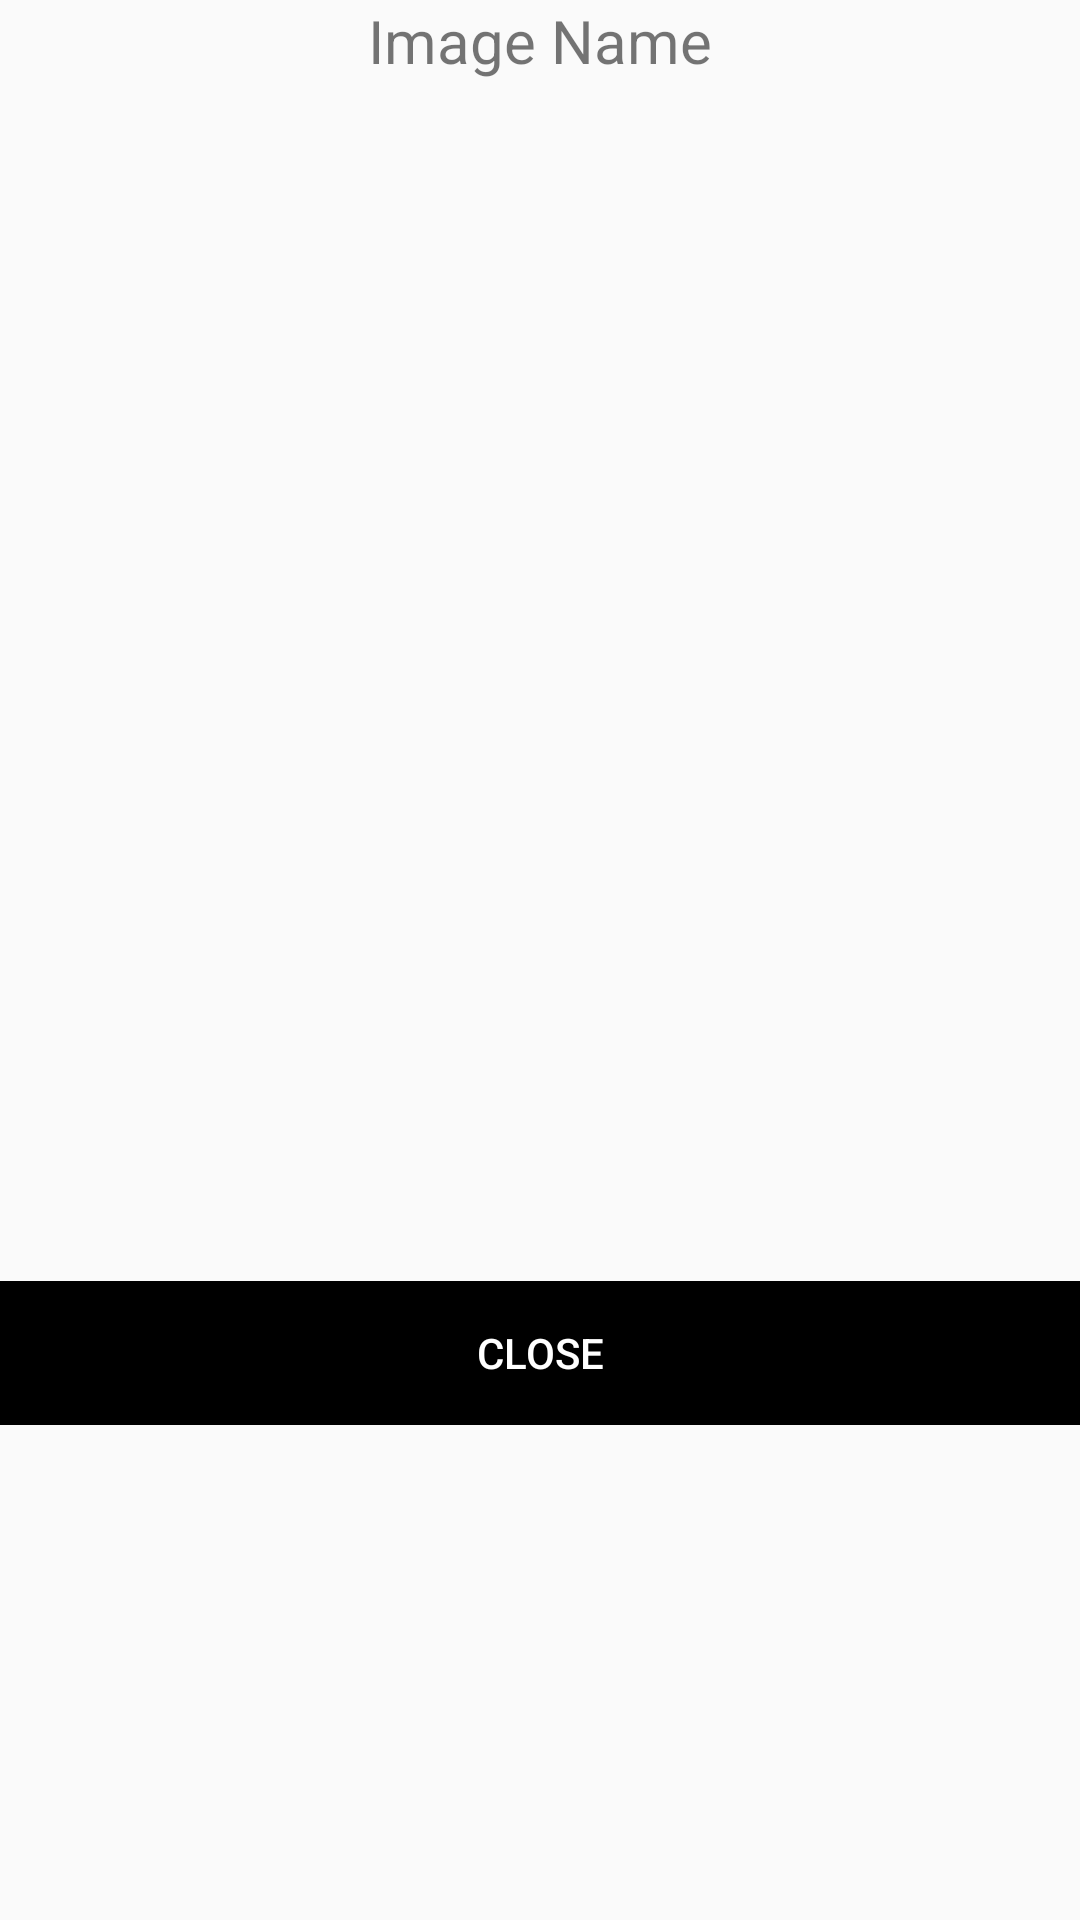

Here is an Android app screen rendered from its layout file. Give the layout XML and the strings, colors and styles it references.
<!-- AndroidManifest.xml: application theme Theme.AppCompat.Light -->
<!-- res/layout/dialog_box.xml -->
<?xml version="1.0" encoding="utf-8"?>
<RelativeLayout
    xmlns:android="http://schemas.android.com/apk/res/android"
    android:layout_width="match_parent"
    android:layout_height="match_parent"
    android:layout_gravity="center"
    android:layout_margin="10dp"
    >
    <TextView
        android:id="@+id/image_name"
        android:layout_width="match_parent"
        android:layout_height="wrap_content"
        android:text="Image Name"
        android:gravity="center"
        android:textSize="20sp"
        />
    <ImageView
        android:id="@+id/img"
        android:layout_width="match_parent"
        android:layout_height="400dp"
        android:layout_below="@+id/image_name"
        android:scaleType="fitCenter"
        android:src="@mipmap/ic_launcher_round" />
    <LinearLayout
        android:layout_width="match_parent"
        android:layout_height="wrap_content"
        android:orientation="horizontal"
        android:layout_below="@+id/img"
        >









        <Button
            android:id="@+id/closeBtn"
            android:layout_width="0dp"
            android:layout_height="wrap_content"
            android:text="Close"
            android:textColor="#fff"
            android:background="#000"
            android:layout_weight="1"
            />
    </LinearLayout>
</RelativeLayout>
<!-- resources referenced by this layout -->
<resources>

</resources>
